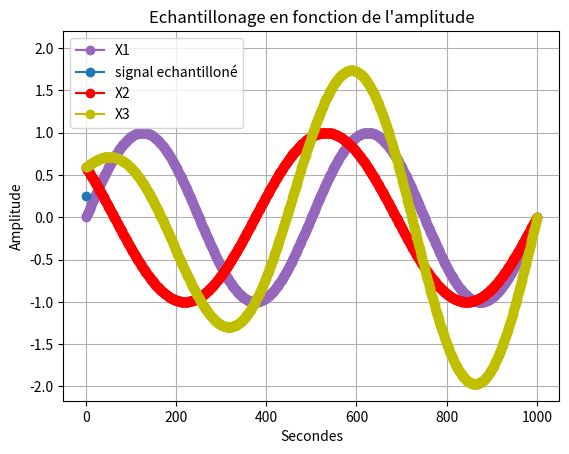

Source code (Python):
import random as rand
import numpy as np #importation de numpy
import matplotlib.pyplot as plt

F=2 #assigniation d'un variable F a valeur 2
T=np.linspace(0,1,1001) #Assigniation de la variable T avec le module numpy pour creer un espace de ligne compris entre 0 et 1001 avec un pas de 1  
X1=np.sin(F*np.pi*2*T) #Assigniation de la varibale X1 avec le module numpy pour creer une sinusoide avec la varibale F la valeurs pi du module numpy et la variable T 
Bx1= [i+rand.randint(-6,7)/10 for i in X1]
q=0.5 # pas de quantification 
X1q = q*np.round(X1/q) # signal quantifié 
E=X1-X1q #ereur de quantification 
Te=0.02
Xech=np.sin(F*np.pi*2*Te)
#3)
F2=2 #assigniation d'un variable F a valeur 2
T2=np.linspace(0.2,1,1001) #Assigniation de la variable T avec le module numpy pour creer un espace de ligne compris entre 0 et 1001 avec un pas de 1
X2=np.sin(F2*np.pi*2*T2)#Assigniation de la varibale X1 avec le module numpy pour creer une sinusoide avec la varibale F la valeurs pi du module numpy et la variable T 

#4) 
X3=X1+X2 #Addition des deux courbes X1 et X2
#2)3) 

plt.plot(X1 , marker='o', color='tab:purple', label='X1') #Affichage de la courbe X1
# plt.plot(Bx1, color='tab:purple', label='Bruit de X1')
# plt.plot(X1q, color='tab:red', label='Signal quantifié')
# plt.plot(E, color='tab:cyan', label='Erreur de quantification')
plt.plot(Xech, marker='o', color='tab:blue', label='signal echantilloné')


plt.plot(X2, marker='o', color='r', label='X2') #Afffichage de la courbe X2
plt.plot(X3, marker='o', color='y', label='X3') #Afffichage de la courbe X3
plt.plot(F)# Y=2 car valeurs de F=2
plt.xlabel("Secondes") #Axes x =Secondes
plt.ylabel('Amplitude')#Axes y= Amplitude
plt.title("Echantillonage en fonction de l'amplitude") #Titre du graphe
plt.legend() #Affiche la legende
plt.grid() #affichage de la grille
plt.show() #Afficher le plot
plt.close() #Fermer le plot
